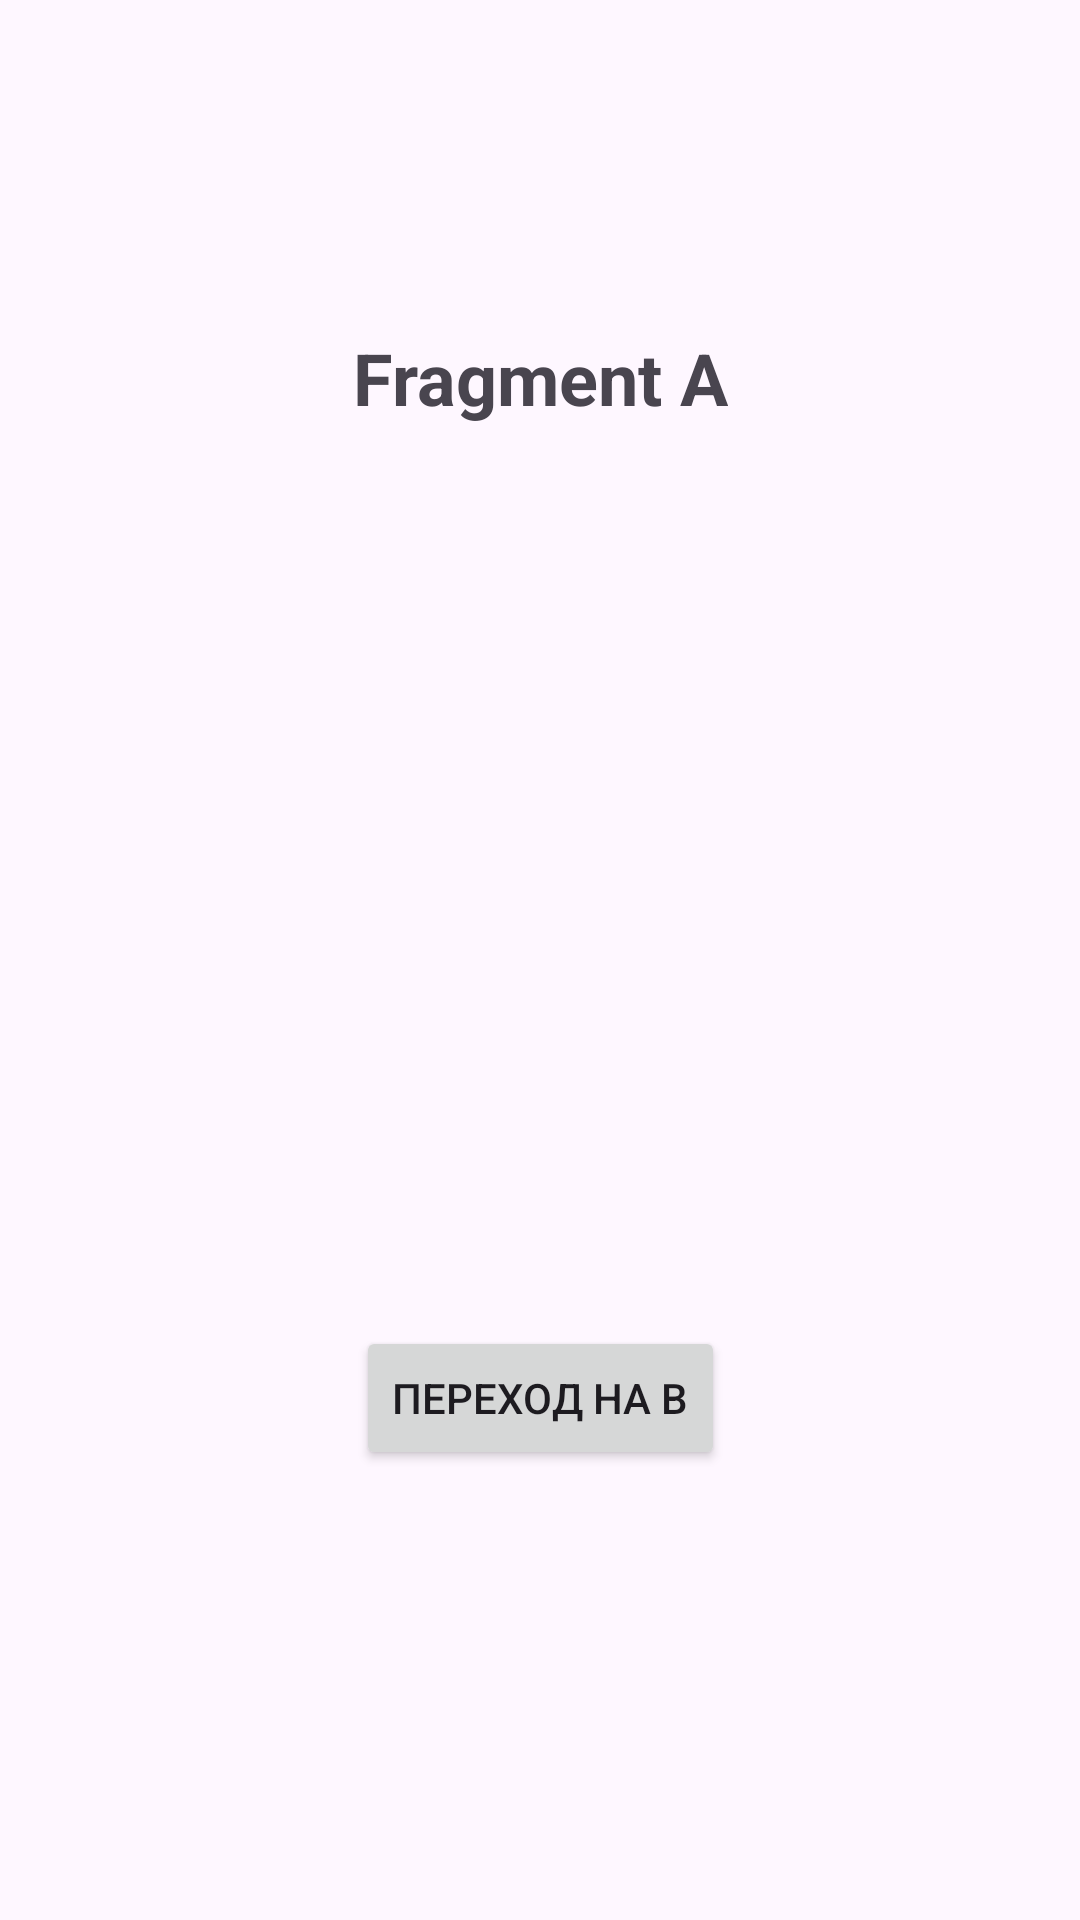

Layout XML and referenced resources for this Android screen:
<!-- AndroidManifest.xml: application theme Theme.Task4_Aston_FragmentsAD -->
<!-- res/layout/fragment_a.xml -->
<?xml version="1.0" encoding="utf-8"?>
<androidx.constraintlayout.widget.ConstraintLayout xmlns:android="http://schemas.android.com/apk/res/android"
    xmlns:app="http://schemas.android.com/apk/res-auto"
    xmlns:tools="http://schemas.android.com/tools"
    android:layout_width="match_parent"
    android:layout_height="match_parent">

    <TextView
        android:id="@+id/textViewTitle"
        android:layout_width="wrap_content"
        android:layout_height="wrap_content"
        android:layout_marginBottom="300dp"
        android:text="Fragment A"
        android:textSize="24sp"
        android:textStyle="bold"
        app:layout_constraintBottom_toTopOf="@+id/buttonToB"
        app:layout_constraintEnd_toEndOf="parent"
        app:layout_constraintStart_toStartOf="parent" />

    <Button
        android:id="@+id/buttonToB"
        android:layout_width="wrap_content"
        android:layout_height="wrap_content"
        android:layout_centerInParent="true"
        android:layout_marginBottom="150dp"
        android:text="Переход на B"
        app:layout_constraintBottom_toBottomOf="parent"
        app:layout_constraintEnd_toEndOf="parent"
        app:layout_constraintStart_toStartOf="parent" />


</androidx.constraintlayout.widget.ConstraintLayout>
<!-- resources referenced by this layout -->
<resources>
  <style name="Theme.Task4_Aston_FragmentsAD" parent="Base.Theme.Task4_Aston_FragmentsAD" />
  <style name="Base.Theme.Task4_Aston_FragmentsAD" parent="Theme.Material3.DayNight.NoActionBar">
          
          
      </style>
</resources>
